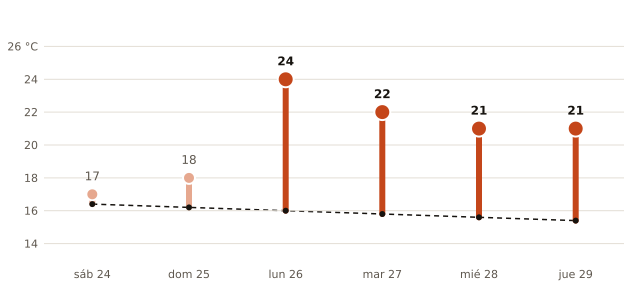

Values plotted in this chart, from the file beside it:
fecha, máxima_prevista_C, máxima_normal_1991_2020_C
2026-10-24, 17, 16.4
2026-10-25, 18, 16.2
2026-10-26, 24, 16.0
2026-10-27, 22, 15.8
2026-10-28, 21, 15.6
2026-10-29, 21, 15.4
